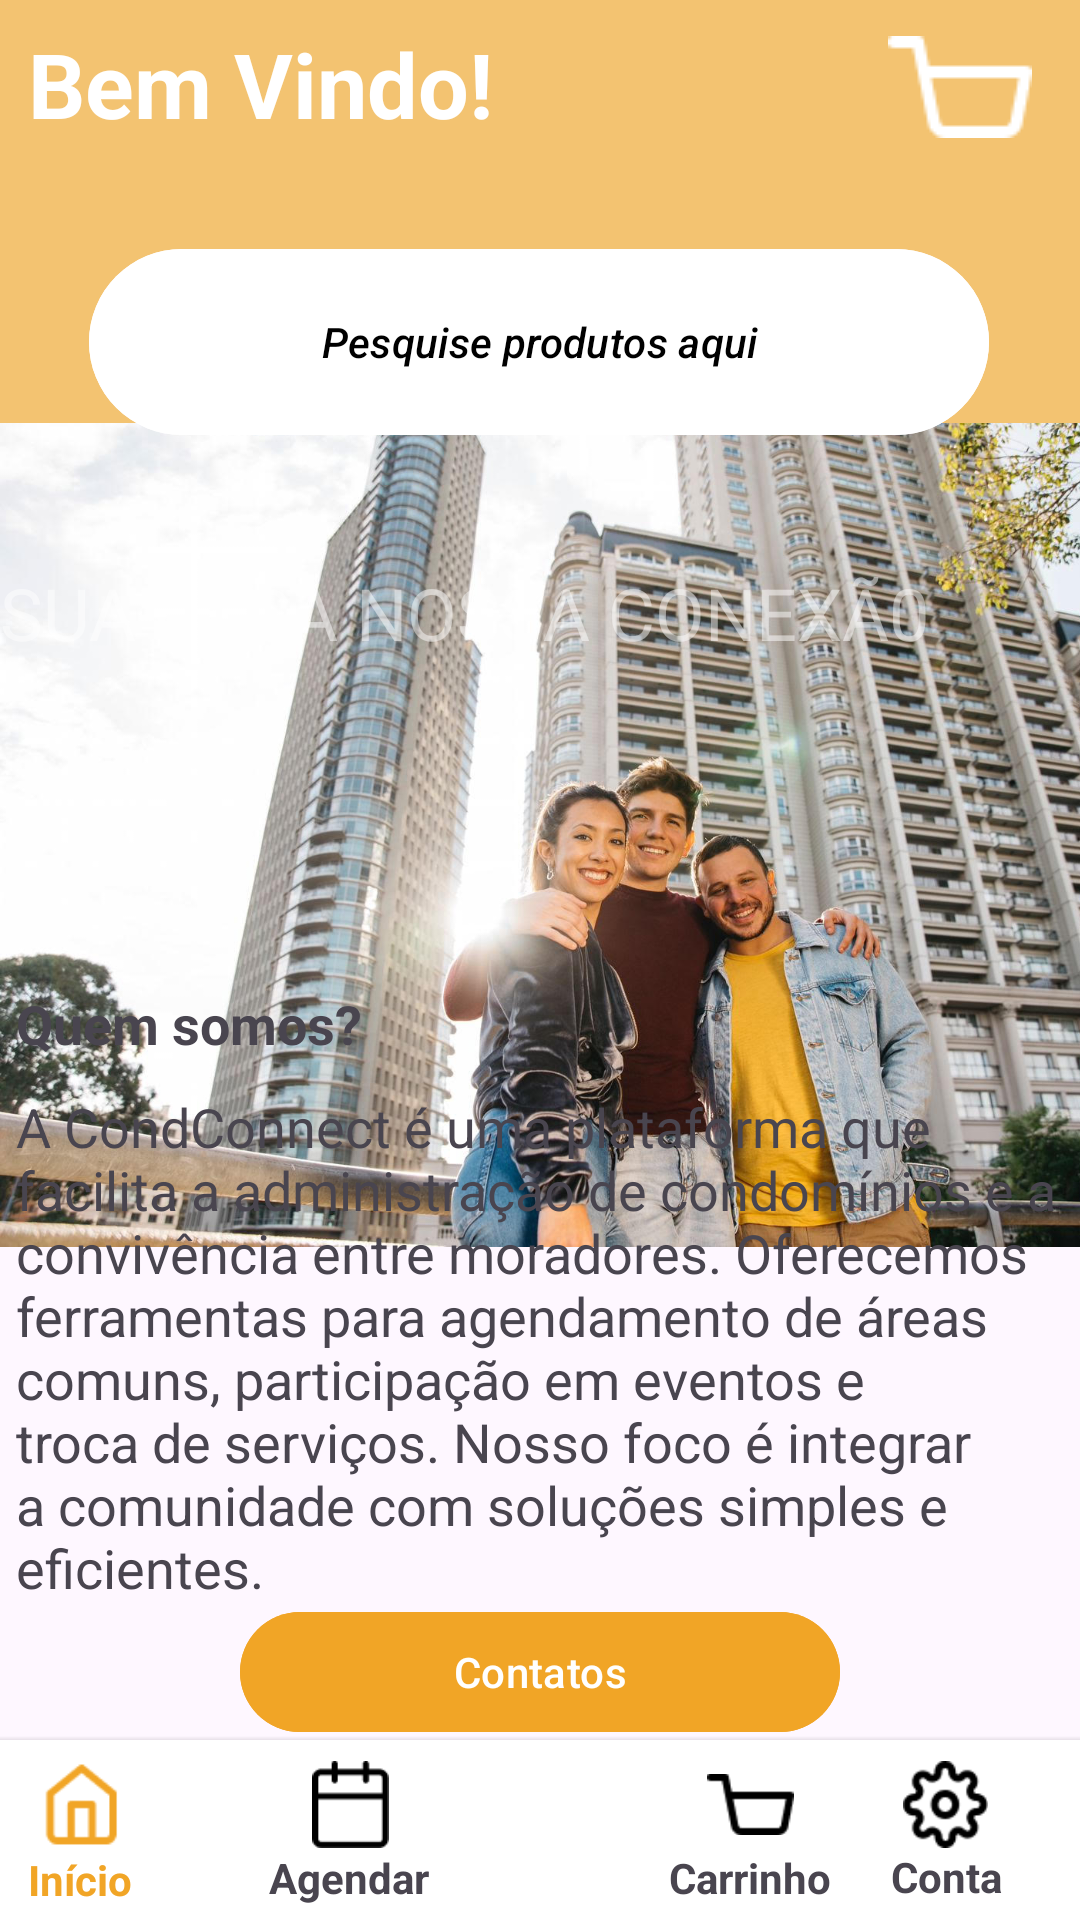

Here is an Android app screen rendered from its layout file. Give the layout XML and the strings, colors and styles it references.
<!-- AndroidManifest.xml: application theme Theme.CondoConnectMobile -->
<!-- res/layout/activity_start.xml -->
<?xml version="1.0" encoding="utf-8"?>
<androidx.constraintlayout.widget.ConstraintLayout xmlns:android="http://schemas.android.com/apk/res/android"
    xmlns:app="http://schemas.android.com/apk/res-auto"
    xmlns:tools="http://schemas.android.com/tools"
    android:id="@+id/main"
    android:layout_width="match_parent"
    android:layout_height="match_parent"
    android:backgroundTint="@color/bgcondo"
    tools:context=".StartActivity">

    <View
        android:id="@+id/backgroundView"
        android:layout_width="match_parent"
        android:layout_height="400dp"
        android:background="@color/bgcondo"
        app:layout_constraintEnd_toEndOf="parent"
        app:layout_constraintStart_toStartOf="parent"
        app:layout_constraintTop_toTopOf="parent" />
    <TextView
        android:id="@+id/carrinhoTxt"
        android:layout_width="wrap_content"
        android:layout_height="wrap_content"
        android:layout_marginStart="-13dp"
        android:layout_marginTop="-5dp"
        android:text="Carrinho"
        android:textStyle="bold"
        app:layout_constraintBottom_toBottomOf="parent"
        app:layout_constraintEnd_toEndOf="@+id/carrinho"
        app:layout_constraintHorizontal_bias="0.0"
        app:layout_constraintStart_toStartOf="@+id/carrinho"
        app:layout_constraintTop_toBottomOf="@+id/agendar" />

    <com.google.android.material.bottomappbar.BottomAppBar
        android:id="@+id/bottomAppBar"
        android:layout_width="match_parent"
        android:layout_height="60dp"
        android:layout_gravity="bottom"
        android:backgroundTint="@color/white"
        app:addElevationShadow="true"
        app:layout_constraintBottom_toBottomOf="parent"
        app:layout_constraintEnd_toEndOf="parent"
        app:layout_constraintStart_toStartOf="parent"
        tools:ignore="BottomAppBar" />

    <TextView
        android:id="@+id/inicioTxt"
        android:layout_width="wrap_content"
        android:layout_height="wrap_content"
        android:layout_marginStart="-3dp"
        android:layout_marginBottom="4dp"
        android:text="Início"
        android:textColor="@color/condo"
        android:textStyle="bold"
        app:layout_constraintBottom_toBottomOf="parent"
        app:layout_constraintEnd_toEndOf="@+id/inicio"
        app:layout_constraintHorizontal_bias="0.0"
        app:layout_constraintStart_toStartOf="@+id/inicio"
        tools:ignore="MissingConstraints" />

    <ImageView
        android:id="@+id/inicio"
        android:layout_width="29dp"
        android:layout_height="29dp"
        android:layout_marginStart="12dp"
        app:layout_constraintBottom_toBottomOf="parent"
        app:layout_constraintStart_toStartOf="@+id/bottomAppBar"
        app:layout_constraintTop_toTopOf="@+id/bottomAppBar"
        app:layout_constraintVertical_bias="0.225"
        app:srcCompat="@drawable/home"
        app:tint="@color/condo" />

    <TextView
        android:id="@+id/textView12"
        android:layout_width="wrap_content"
        android:layout_height="wrap_content"
        android:layout_marginStart="-13dp"
        android:layout_marginTop="-5dp"
        android:text="Agendar"
        android:textStyle="bold"
        app:layout_constraintBottom_toBottomOf="parent"
        app:layout_constraintEnd_toEndOf="@+id/agendar"
        app:layout_constraintHorizontal_bias="0.0"
        app:layout_constraintStart_toStartOf="@+id/agendar"
        app:layout_constraintTop_toBottomOf="@+id/agendar" />

    <ImageView
        android:id="@+id/agendar"
        android:layout_width="29dp"
        android:layout_height="29dp"
        app:layout_constraintBottom_toBottomOf="@+id/bottomAppBar"
        app:layout_constraintEnd_toEndOf="parent"
        app:layout_constraintHorizontal_bias="0.211"
        app:layout_constraintStart_toEndOf="@+id/inicio"
        app:layout_constraintTop_toTopOf="@+id/bottomAppBar"
        app:layout_constraintVertical_bias="0.225"
        app:srcCompat="@drawable/calendar" />

    <ImageView
        android:id="@+id/carrinho"
        android:layout_width="29dp"
        android:layout_height="29dp"
        app:layout_constraintBottom_toBottomOf="@+id/bottomAppBar"
        app:layout_constraintEnd_toEndOf="@+id/bottomAppBar"
        app:layout_constraintHorizontal_bias="0.712"
        app:layout_constraintStart_toStartOf="@+id/bottomAppBar"
        app:layout_constraintTop_toTopOf="@+id/bottomAppBar"
        app:layout_constraintVertical_bias="0.225"
        app:srcCompat="@drawable/car" />

    <ImageView
        android:id="@+id/config"
        android:layout_width="29dp"
        android:layout_height="29dp"
        app:layout_constraintBottom_toBottomOf="@+id/bottomAppBar"
        app:layout_constraintEnd_toEndOf="parent"
        app:layout_constraintHorizontal_bias="0.908"
        app:layout_constraintStart_toStartOf="@+id/bottomAppBar"
        app:layout_constraintTop_toTopOf="@+id/bottomAppBar"
        app:layout_constraintVertical_bias="0.225"
        app:srcCompat="@drawable/settings" />

    <TextView
        android:id="@+id/textView15"
        android:layout_width="wrap_content"
        android:layout_height="wrap_content"
        android:layout_marginStart="-13dp"
        android:layout_marginTop="-5dp"
        android:text="Carrinho"
        android:textStyle="bold"
        app:layout_constraintBottom_toBottomOf="parent"
        app:layout_constraintEnd_toEndOf="@+id/carrinho"
        app:layout_constraintHorizontal_bias="0.0"
        app:layout_constraintStart_toStartOf="@+id/carrinho"
        app:layout_constraintTop_toBottomOf="@+id/agendar" />

    <TextView
        android:id="@+id/textView17"
        android:layout_width="wrap_content"
        android:layout_height="wrap_content"
        android:layout_marginStart="-4dp"
        android:text="Conta"
        android:textStyle="bold"
        app:layout_constraintBottom_toBottomOf="parent"
        app:layout_constraintEnd_toEndOf="@+id/config"
        app:layout_constraintHorizontal_bias="0.0"
        app:layout_constraintStart_toStartOf="@+id/config"
        app:layout_constraintTop_toTopOf="@+id/bottomAppBar"
        app:layout_constraintVertical_bias="0.878" />

    <ImageView
        android:id="@+id/imageView15"
        android:layout_width="411dp"
        android:layout_height="400dp"
        app:layout_constraintBottom_toTopOf="@+id/bottomAppBar"
        app:layout_constraintEnd_toEndOf="parent"
        app:layout_constraintHorizontal_bias="0.0"
        app:layout_constraintStart_toStartOf="parent"
        app:layout_constraintTop_toTopOf="parent"
        app:layout_constraintVertical_bias="0.435"
        app:srcCompat="@drawable/condominio" />

    <TextView
        android:id="@+id/textView18"
        android:layout_width="350dp"
        android:layout_height="wrap_content"
        android:textSize="18sp"
        android:text="A CondConnect é uma plataforma que facilita a administração de condomínios e a convivência entre moradores. Oferecemos ferramentas para agendamento de áreas comuns, participação em eventos e troca de serviços. Nosso foco é integrar a comunidade com soluções simples e eficientes."
        app:layout_constraintBottom_toBottomOf="@+id/bottomAppBar"
        app:layout_constraintEnd_toEndOf="parent"
        app:layout_constraintHorizontal_bias="0.524"
        app:layout_constraintStart_toStartOf="parent"
        app:layout_constraintTop_toTopOf="@+id/imageView15"
        app:layout_constraintVertical_bias="0.73" />

    <TextView
        android:id="@+id/textView19"
        android:layout_width="wrap_content"
        android:layout_height="wrap_content"
        android:layout_marginBottom="10dp"
        android:textSize="18sp"
        android:text="Quem somos?"
        android:textStyle="bold"
        app:layout_constraintBottom_toTopOf="@+id/textView18"
        app:layout_constraintStart_toStartOf="@+id/textView18"
        tools:ignore="MissingConstraints" />

    <Button
        android:id="@+id/button2"
        android:layout_width="200dp"
        android:layout_height="wrap_content"
        android:backgroundTint="@color/condo"
        android:text="Contatos"
        app:layout_constraintBottom_toTopOf="@+id/bottomAppBar"
        app:layout_constraintEnd_toEndOf="parent"
        app:layout_constraintStart_toStartOf="parent"
        app:layout_constraintTop_toBottomOf="@+id/textView18" />

    <TextView
        android:id="@+id/textView20"
        android:layout_width="wrap_content"
        android:layout_height="wrap_content"
        android:text="Bem Vindo!"
        android:textColor="@color/white"
        android:textSize="30dp"
        android:textStyle="bold"
        app:layout_constraintBottom_toTopOf="@+id/imageView15"
        app:layout_constraintEnd_toEndOf="parent"
        app:layout_constraintHorizontal_bias="0.046"
        app:layout_constraintStart_toStartOf="parent"
        app:layout_constraintTop_toTopOf="parent"
        app:layout_constraintVertical_bias="0.205"
        tools:ignore="MissingConstraints" />

    <TextView
        android:id="@+id/textView21"
        android:layout_width="wrap_content"
        android:layout_height="wrap_content"
        android:layout_marginTop="140dp"
        android:alpha="0.5"
        android:text="SUA CASA NOSSA CONEXÃ0"
        android:textColor="@color/white"
        android:textSize="24dp"
        app:layout_constraintEnd_toEndOf="parent"
        app:layout_constraintHorizontal_bias="0.0"
        app:layout_constraintStart_toStartOf="parent"
        app:layout_constraintTop_toBottomOf="@+id/textView20" />

    <Button
        android:id="@+id/button4"
        android:layout_width="300dp"
        android:layout_height="70dp"
        android:backgroundTint="@color/white"
        android:text="Pesquise produtos aqui"
        android:textColor="@color/black"
        android:textStyle="italic"
        app:layout_constraintBottom_toTopOf="@+id/button2"
        app:layout_constraintEnd_toEndOf="parent"
        app:layout_constraintHorizontal_bias="0.496"
        app:layout_constraintStart_toStartOf="parent"
        app:layout_constraintTop_toBottomOf="@+id/textView20"
        app:layout_constraintVertical_bias="0.075" />

    <ImageButton
        android:id="@+id/carrinhoLogin"
        android:layout_width="wrap_content"
        android:layout_height="wrap_content"
        android:layout_marginEnd="16dp"
        android:background="@null"
        app:layout_constraintBottom_toTopOf="@+id/button4"
        app:layout_constraintEnd_toEndOf="parent"
        app:layout_constraintTop_toTopOf="parent"
        app:layout_constraintVertical_bias="0.266"
        app:srcCompat="@drawable/car"
        app:tint="@color/white" />

</androidx.constraintlayout.widget.ConstraintLayout>
<!-- resources referenced by this layout -->
<resources>
  <color name="bgcondo">#F3C371</color>
  <color name="black">#FF000000</color>
  <color name="condo">#F1A526</color>
  <color name="white">#FFFFFFFF</color>
  <!-- drawable calendar: png bitmap (drawable, 624 bytes) -->
  <!-- drawable car: png bitmap (drawable, 475 bytes) -->
  <!-- drawable condominio: jpg bitmap (drawable, 299899 bytes) -->
  <!-- drawable home: png bitmap (drawable, 696 bytes) -->
  <!-- drawable settings: png bitmap (drawable, 1168 bytes) -->
  <style name="Theme.CondoConnectMobile" parent="Base.Theme.CondoConnectMobile" />
  <style name="Base.Theme.CondoConnectMobile" parent="Theme.Material3.DayNight.NoActionBar">
          
          
      </style>
</resources>
